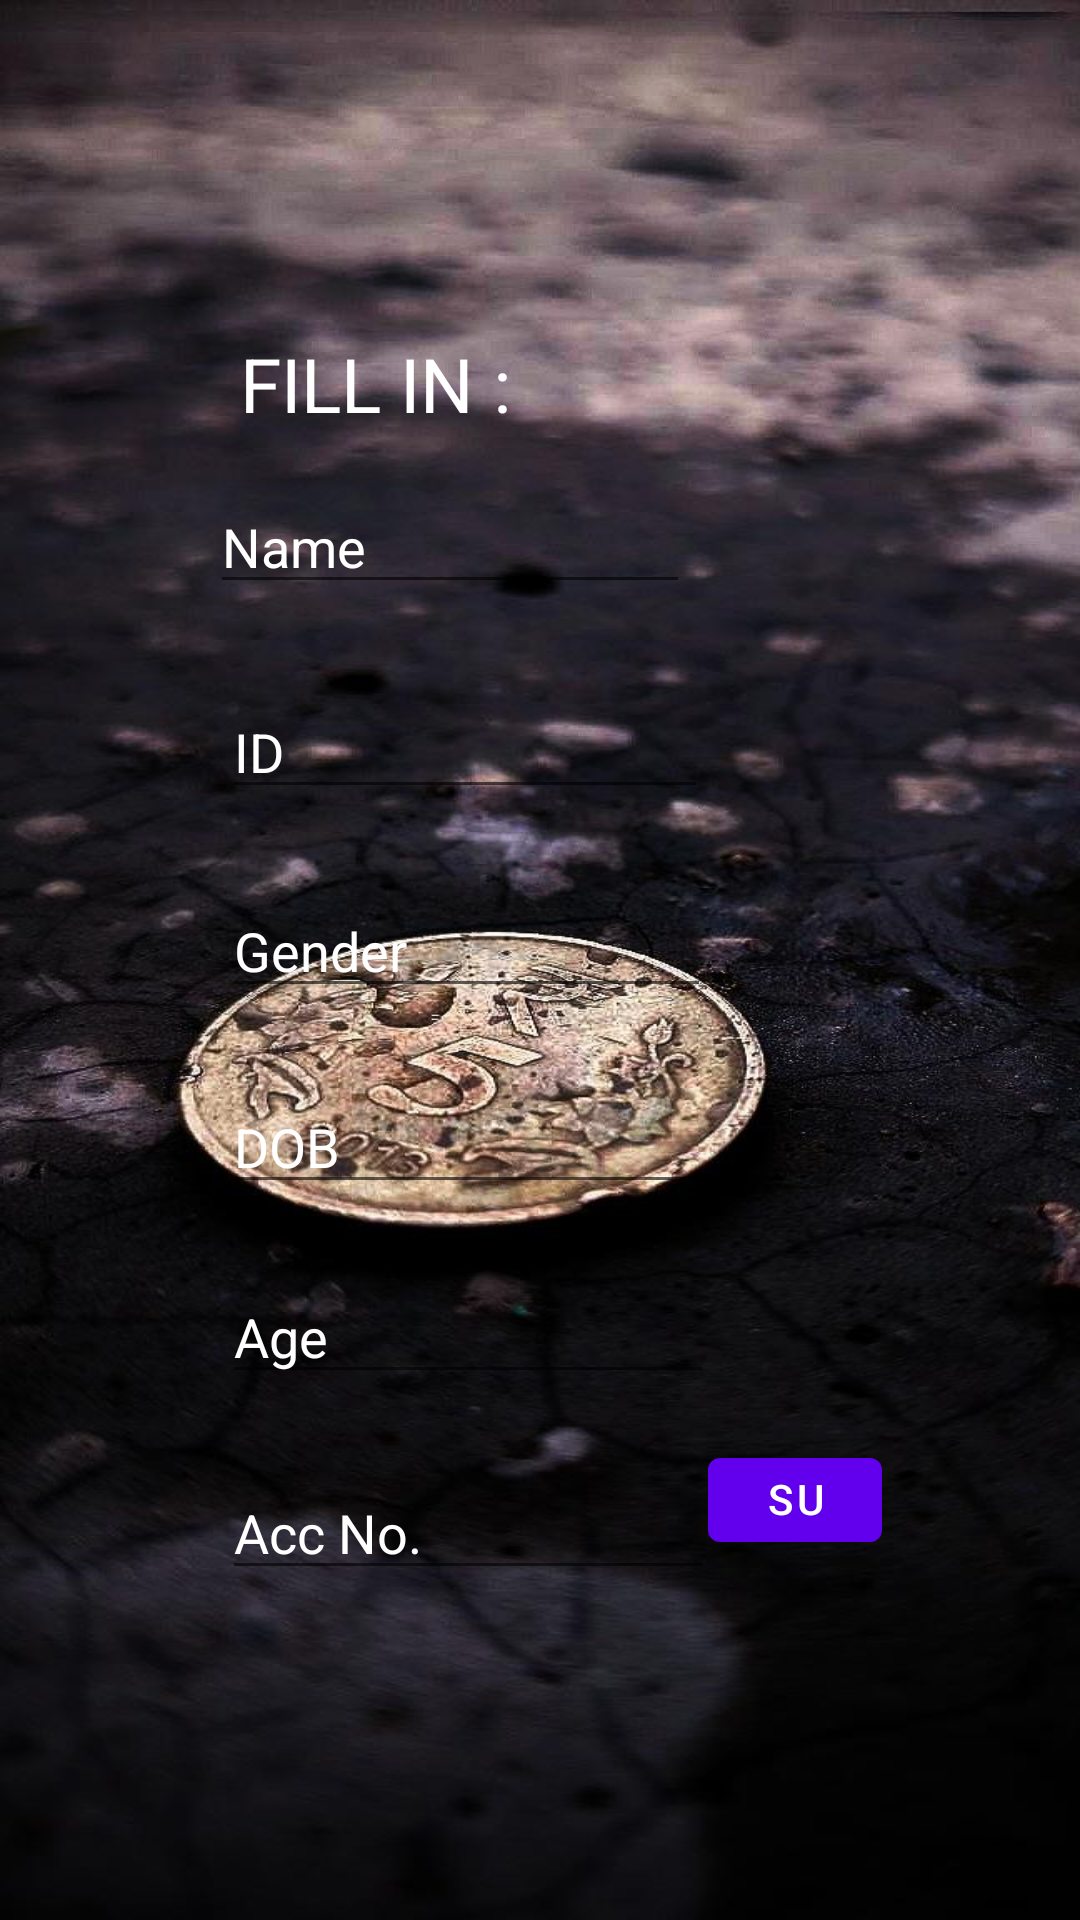

The Android layout XML behind this screen, and the referenced resources:
<!-- AndroidManifest.xml: activity theme Theme.Bank.NoActionBar -->
<!-- res/layout/activity_main.xml -->
<?xml version="1.0" encoding="utf-8"?>
<RelativeLayout xmlns:android="http://schemas.android.com/apk/res/android"
    xmlns:app="http://schemas.android.com/apk/res-auto"
    xmlns:tools="http://schemas.android.com/tools"
    android:layout_width="match_parent"
    android:layout_height="match_parent"
    android:background ="@drawable/img"
    tools:context=".MainActivity">

    <com.google.android.material.appbar.AppBarLayout
        android:layout_width="match_parent"
        android:layout_height="wrap_content"
        android:theme="@style/Theme.Bank.AppBarOverlay"/>

    <EditText
        android:id="@+id/et1"
        android:layout_width="wrap_content"
        android:layout_height="wrap_content"
        android:layout_alignParentStart="true"
        android:layout_alignParentTop="true"
        android:layout_alignParentEnd="true"
        android:layout_marginStart="70dp"
        android:layout_marginTop="160dp"
        android:layout_marginEnd="130dp"
        android:ems="10"
        android:inputType="textPersonName"
        android:text="Name  "
        android:textColor="@android:color/white" />

    <EditText
        android:id="@+id/et2"
        android:layout_width="wrap_content"
        android:layout_height="wrap_content"
        android:layout_below="@+id/et1"
        android:layout_alignParentStart="true"
        android:layout_alignParentEnd="true"
        android:layout_marginStart="74dp"
        android:layout_marginTop="27dp"
        android:layout_marginEnd="124dp"
        android:ems="10"
        android:inputType="textPersonName"
        android:text="ID  "
        android:textColor="@android:color/white"
        app:layout_anchor="@+id/et1"
        app:layout_anchorGravity="bottom|center" />

    <EditText
        android:id="@+id/et3"
        android:layout_width="wrap_content"
        android:layout_height="wrap_content"
        android:layout_below="@+id/et2"
        android:layout_alignParentStart="true"
        android:layout_alignParentEnd="true"
        android:layout_marginStart="74dp"
        android:layout_marginTop="25dp"
        android:layout_marginEnd="123dp"
        android:ems="10"
        android:inputType="textPersonName"
        android:text="Gender  "
        android:textColor="@android:color/white" />

    <EditText
        android:id="@+id/et4"
        android:layout_width="wrap_content"
        android:layout_height="wrap_content"
        android:layout_below="@+id/et3"
        android:layout_alignParentStart="true"
        android:layout_alignParentEnd="true"
        android:layout_marginStart="74dp"
        android:layout_marginTop="24dp"
        android:layout_marginEnd="117dp"
        android:ems="10"
        android:inputType="textPersonName"
        android:text="DOB  "
        android:textColor="@android:color/white" />

    <EditText
        android:id="@+id/et5"
        android:layout_width="wrap_content"
        android:layout_height="wrap_content"
        android:layout_below="@+id/et4"
        android:layout_alignParentStart="true"
        android:layout_alignParentEnd="true"
        android:layout_marginStart="74dp"
        android:layout_marginTop="22dp"
        android:layout_marginEnd="122dp"
        android:ems="10"
        android:inputType="textPersonName"
        android:text="Age  "
        android:textColor="@android:color/white" />

    <EditText
        android:id="@+id/et6"
        android:layout_width="wrap_content"
        android:layout_height="wrap_content"
        android:layout_below="@+id/et5"
        android:layout_alignParentStart="true"
        android:layout_alignParentEnd="true"
        android:layout_marginStart="74dp"
        android:layout_marginTop="24dp"
        android:layout_marginEnd="122dp"
        android:ems="10"
        android:inputType="textPersonName"
        android:text="Acc No.  "
        android:textColor="@android:color/white" />

    <Button
        android:id="@+id/b1"
        android:layout_width="109dp"
        android:layout_height="40dp"
        android:layout_alignParentStart="true"
        android:layout_alignParentEnd="true"
        android:layout_alignParentBottom="true"
        android:layout_marginStart="236dp"
        android:layout_marginEnd="66dp"
        android:layout_marginBottom="120dp"
        android:text="Submit" />

    <TextView
        android:id="@+id/textView"
        android:layout_width="wrap_content"
        android:layout_height="33dp"
        android:layout_alignParentStart="true"
        android:layout_alignParentTop="true"
        android:layout_alignParentEnd="true"
        android:layout_marginStart="80dp"
        android:layout_marginTop="111dp"
        android:layout_marginEnd="140dp"
        android:text="FILL IN : "
        android:textColor="@android:color/white"
        android:textSize="25dp" />

</RelativeLayout>
<!-- resources referenced by this layout -->
<resources>
  <!-- drawable img: png bitmap (drawable, 95425 bytes) -->
  <style name="Theme.Bank.AppBarOverlay" parent="ThemeOverlay.AppCompat.Dark.ActionBar" />
  <style name="Theme.Bank.NoActionBar">
          <item name="windowActionBar">false</item>
          <item name="windowNoTitle">true</item>
      </style>
</resources>
